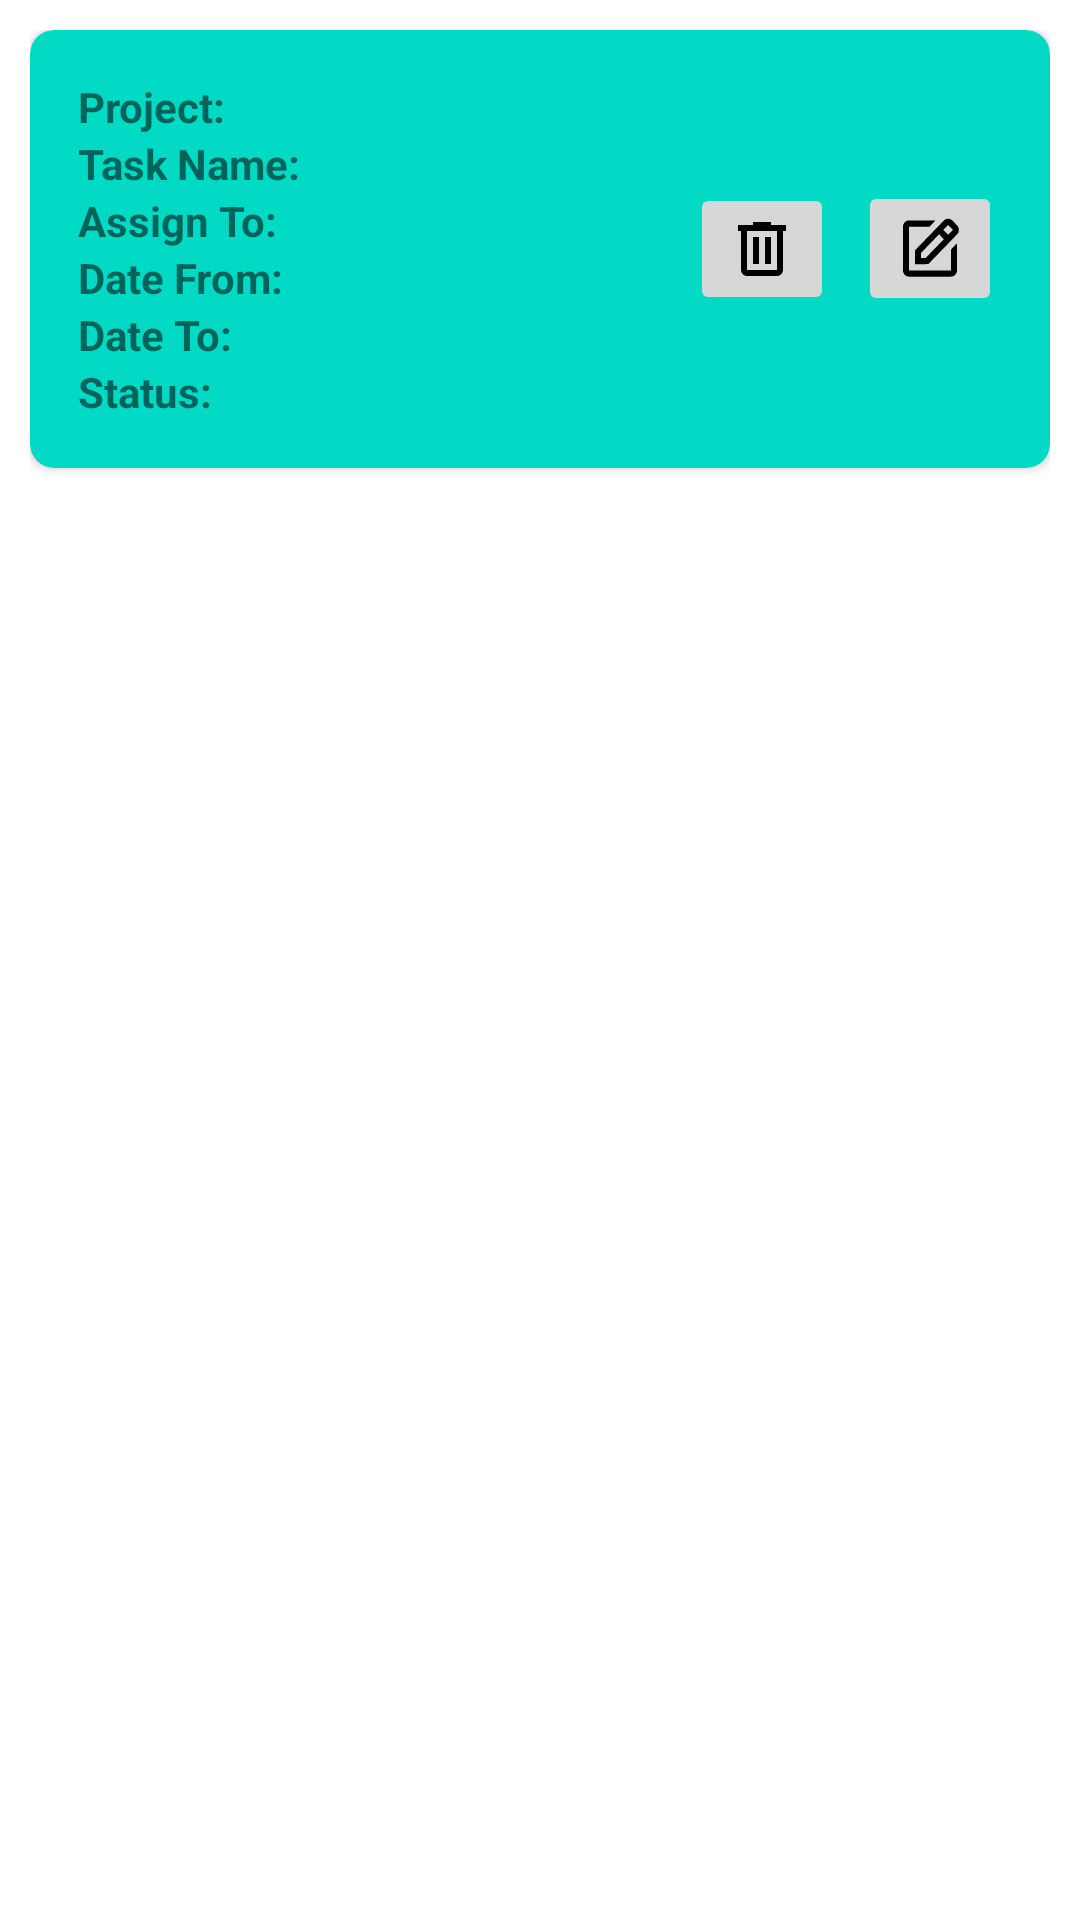

Android layout source for this screen:
<!-- AndroidManifest.xml: application theme Theme.Time_sheet_management -->
<!-- res/layout/card_listview_item.xml -->
<LinearLayout xmlns:android="http://schemas.android.com/apk/res/android"
    xmlns:app="http://schemas.android.com/apk/res-auto"
    android:layout_width="match_parent"
    android:layout_height="wrap_content"
    android:layout_margin="8dp"
    android:padding="10dp"
    >
    <androidx.cardview.widget.CardView
        android:layout_width="match_parent"
        android:layout_height="wrap_content"
        app:cardCornerRadius="8dp"
        android:elevation="10dp"
        app:cardBackgroundColor="@color/teal_200"
        >

        <RelativeLayout

            android:layout_width="match_parent"
            android:layout_height="wrap_content"
            android:padding="16dp">
            <LinearLayout
                android:layout_width="match_parent"
                android:layout_height="wrap_content"
                android:orientation="horizontal">

                <LinearLayout
                    android:layout_width="0dp"
                    android:layout_height="wrap_content"
                    android:layout_weight="1"
                    android:orientation="vertical">

                    <LinearLayout
                        android:layout_width="wrap_content"
                        android:layout_height="wrap_content"
                        android:layout_weight="1"
                        android:orientation="horizontal">
                        <TextView
                            android:textStyle="bold"
                            android:layout_marginRight="10dp"
                            android:layout_width="wrap_content"
                            android:layout_height="wrap_content"
                            android:text="Project: ">

                        </TextView>
                        <TextView
                            android:id="@+id/_project"
                            android:layout_width="wrap_content"
                            android:layout_height="wrap_content" />

                    </LinearLayout>
                    <LinearLayout
                        android:layout_width="wrap_content"
                        android:layout_height="wrap_content"
                        android:layout_weight="1"
                        android:orientation="horizontal">
                        <TextView
                            android:textStyle="bold"
                            android:layout_marginRight="10dp"
                            android:layout_width="wrap_content"
                            android:layout_height="wrap_content"
                            android:text="Task Name: ">

                        </TextView>

                        <TextView
                            android:id="@+id/_taskName"
                            android:layout_width="wrap_content"
                            android:layout_height="wrap_content"
                            android:layout_below="@id/_project"
                             />

                    </LinearLayout>
                    <LinearLayout
                        android:layout_width="wrap_content"
                        android:layout_height="wrap_content"
                        android:layout_weight="1"
                        android:orientation="horizontal">
                        <TextView
                            android:textStyle="bold"
                            android:layout_marginRight="10dp"
                            android:layout_width="wrap_content"
                            android:layout_height="wrap_content"
                            android:text="Assign To: ">

                        </TextView>
                        <TextView
                            android:id="@+id/_taskAssign"
                            android:layout_width="wrap_content"
                            android:layout_height="wrap_content"
                            android:layout_below="@+id/_taskName"
                            />

                    </LinearLayout>
                    <LinearLayout
                        android:layout_width="wrap_content"
                        android:layout_height="wrap_content"
                        android:layout_weight="1"
                        android:orientation="horizontal">
                        <TextView
                            android:textStyle="bold"
                            android:layout_marginRight="10dp"
                            android:layout_width="wrap_content"
                            android:layout_height="wrap_content"
                            android:text="Date From: ">

                        </TextView>
                        <TextView
                            android:id="@+id/_from"
                            android:layout_width="wrap_content"
                            android:layout_height="wrap_content"
                            android:layout_below="@+id/_taskAssign"
                             />

                    </LinearLayout>
                    <LinearLayout
                        android:layout_width="wrap_content"
                        android:layout_height="wrap_content"
                        android:layout_weight="1"
                        android:orientation="horizontal">
                        <TextView
                            android:textStyle="bold"
                            android:layout_marginRight="10dp"
                            android:layout_width="wrap_content"
                            android:layout_height="wrap_content"
                            android:text="Date To: ">

                        </TextView>
                        <TextView
                            android:id="@+id/_to"
                            android:layout_width="wrap_content"
                            android:layout_height="wrap_content"
                            android:layout_below="@+id/_from" />

                    </LinearLayout>
                    <LinearLayout
                        android:layout_width="wrap_content"
                        android:layout_height="wrap_content"
                        android:layout_weight="1"
                        android:orientation="horizontal">
                        <TextView
                            android:textStyle="bold"
                            android:layout_marginRight="10dp"
                            android:layout_width="wrap_content"
                            android:layout_height="wrap_content"
                            android:text="Status: ">

                        </TextView>
                        <TextView
                            android:id="@+id/_status"
                            android:layout_width="wrap_content"
                            android:layout_height="wrap_content"
                            android:layout_below="@+id/_to" />


                    </LinearLayout>




                </LinearLayout>

                <LinearLayout
                    android:gravity="center"
                    android:layout_width="wrap_content"
                    android:layout_height="match_parent"
                    android:orientation="horizontal">

                    
                    <ImageButton
                        android:id="@+id/_delete"
                        android:layout_width="wrap_content"
                        android:layout_height="wrap_content"
                        android:src="@drawable/delete_outline"
                        android:text="Delete" />

                    
                    <ImageButton
                        android:id="@+id/_edit"
                        android:layout_width="wrap_content"
                        android:layout_height="wrap_content"
                        android:src="@drawable/edit_icon"
                        android:layout_marginStart="8dp"
                        android:text="Edit" />

                </LinearLayout>

            </LinearLayout>





        </RelativeLayout>

    </androidx.cardview.widget.CardView>


</LinearLayout>
<!-- resources referenced by this layout -->
<resources>
  <!-- drawable delete_outline (drawable) -->
  <vector android:height="24dp" android:viewportHeight="24"
      android:viewportWidth="24" android:width="24dp" xmlns:android="http://schemas.android.com/apk/res/android">
      <path android:fillColor="@color/black" android:pathData="M7,21q-0.825,0 -1.413,-0.588T5,19L5,6L4,6L4,4h5L9,3h6v1h5v2h-1v13q0,0.825 -0.588,1.413T17,21L7,21ZM17,6L7,6v13h10L17,6ZM9,17h2L11,8L9,8v9ZM13,17h2L15,8h-2v9ZM7,6v13L7,6Z"/>
  </vector>
  <!-- drawable edit_icon (drawable) -->
  <vector android:height="25dp" android:viewportHeight="24"
      android:viewportWidth="24" android:width="24dp" xmlns:android="http://schemas.android.com/apk/res/android">
      <path android:fillColor="@color/black" android:pathData="m7,17.013l4.413,-0.015l9.632,-9.54c0.378,-0.378 0.586,-0.88 0.586,-1.414s-0.208,-1.036 -0.586,-1.414l-1.586,-1.586c-0.756,-0.756 -2.075,-0.752 -2.825,-0.003L7,12.583v4.43zM18.045,4.458l1.589,1.583l-1.597,1.582l-1.586,-1.585l1.594,-1.58zM9,13.417l6.03,-5.973l1.586,1.586l-6.029,5.971L9,15.006v-1.589z"/>
      <path android:fillColor="@color/black" android:pathData="M5,21h14c1.103,0 2,-0.897 2,-2v-8.668l-2,2V19H8.158c-0.026,0 -0.053,0.01 -0.079,0.01c-0.033,0 -0.066,-0.009 -0.1,-0.01H5V5h6.847l2,-2H5c-1.103,0 -2,0.897 -2,2v14c0,1.103 0.897,2 2,2z"/>
  </vector>
  <style name="Theme.Time_sheet_management" parent="Theme.MaterialComponents.DayNight.DarkActionBar">
          
          <item name="colorPrimary">@color/purple_500</item>
          <item name="colorPrimaryVariant">@color/purple_700</item>
          <item name="colorOnPrimary">@color/white</item>
          
          <item name="colorSecondary">@color/teal_200</item>
          <item name="colorSecondaryVariant">@color/teal_700</item>
          <item name="colorOnSecondary">@color/black</item>
          
          <item name="android:statusBarColor">?attr/colorPrimaryVariant</item>
          
      </style>
  <!-- not gathered from this repository: default colours our renderer supplied (Android Studio template values) -->
  <color name="purple_500">#FF6200EE</color>
  <color name="purple_700">#FF3700B3</color>
  <color name="teal_200">#FF03DAC5</color>
  <color name="teal_700">#FF018786</color>
  <color name="black">#FF000000</color>
  <color name="white">#FFFFFFFF</color>
</resources>
